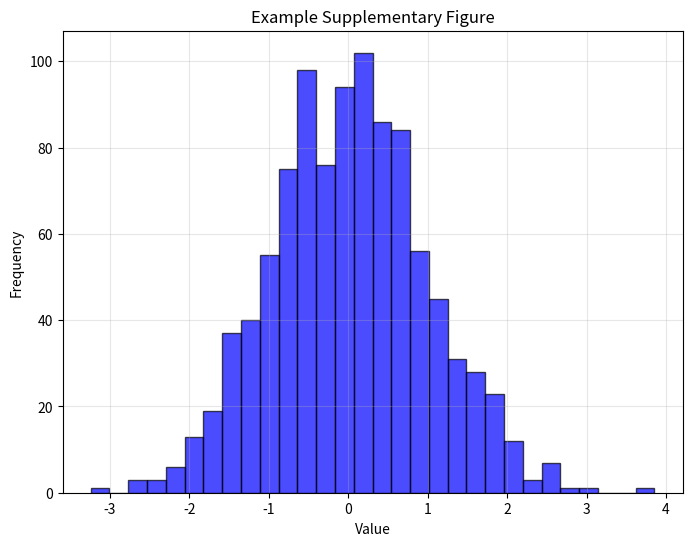

Recreate this plot in Python.
#!/usr/bin/env python3
"""Example supplementary figure generation script for the template."""

import matplotlib

matplotlib.use("Agg")  # Use non-interactive backend

import matplotlib.pyplot as plt
import numpy as np

# Files will be saved directly to the current working directory

# Generate sample data
np.random.seed(42)
data = np.random.normal(0, 1, 1000)

# Create histogram
plt.figure(figsize=(8, 6))
plt.hist(data, bins=30, alpha=0.7, color="blue", edgecolor="black")
plt.xlabel("Value")
plt.ylabel("Frequency")
plt.title("Example Supplementary Figure")
plt.grid(True, alpha=0.3)

# Save as both PNG and PDF
plt.savefig("supplementary_figure.png", dpi=300, bbox_inches="tight")
plt.savefig("supplementary_figure.pdf", bbox_inches="tight")
plt.close()

print("Supplementary figure generated successfully!")
